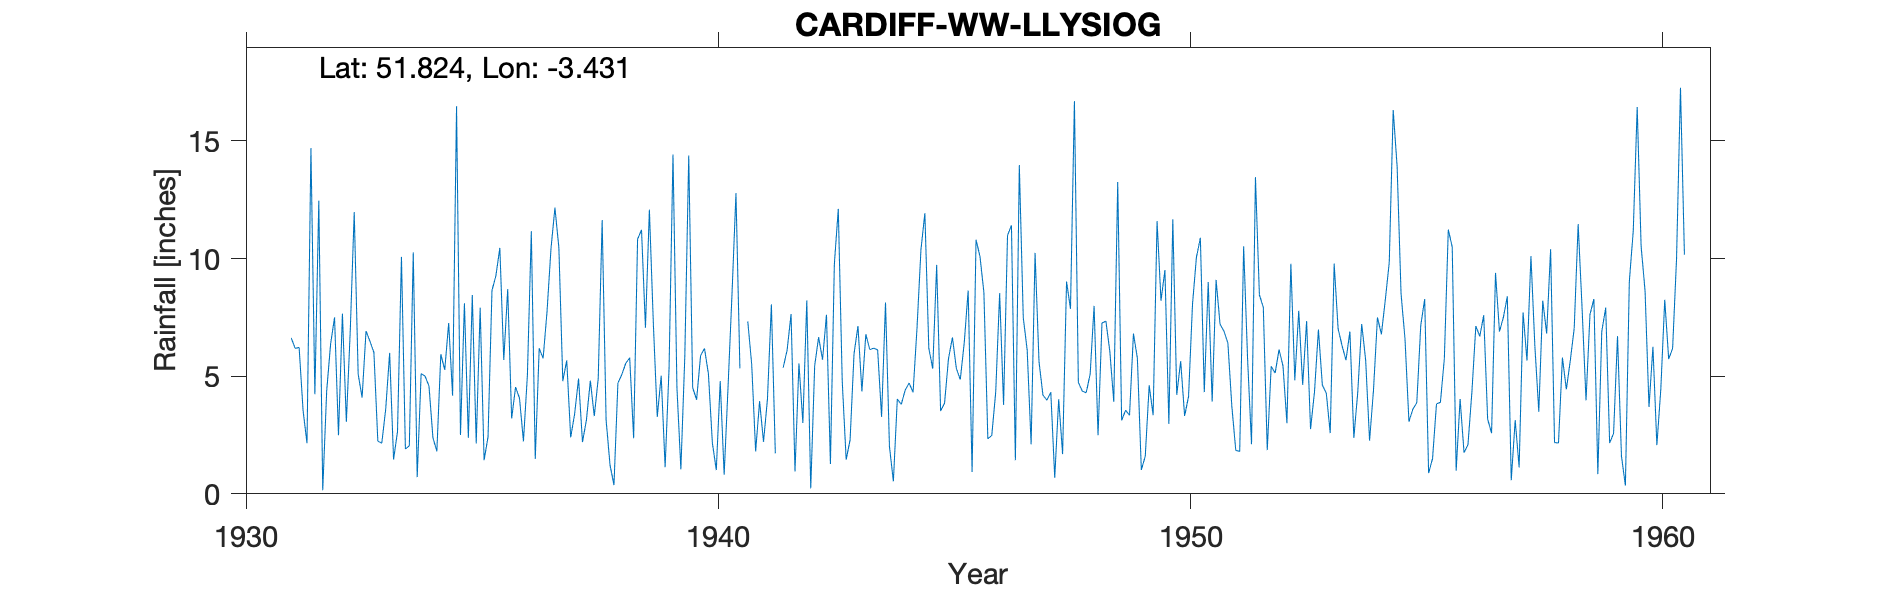

The file beside this chart, header and first rows:
CARDIFF-WW-LLYSIOG, , , , , , , , , , , , , , , , , , , , , , , 
Grid ref, SO015149, Long, -3.431, Lat, 51.82, Elevation, 1080, ft., , , , , , , , , , , , , , , 
Station no, 4151/6, , , , , , , , , , , , , , , , , , , , , , 
, 1931, 1932, 1933, 1934, 1935, 1936, 1937, 1938, 1939, 1940, 1941, 1942, 1943, 1944, 1945, 1946, 1947, 1948, 1949, 1950, 1951, 1952, 1953
January, , 12.46, 6.92, 10.26, 2.5, 8.7, 12.16, 11.63, 12.08, 4, , 7.64, 12.11, 8.13, 5.32, 10.09, 6.11, 16.69, 3.12, 2.97, 9.09, 7.92, 2.75
February, , 0.15, 6.48, 0.71, 8.1, 3.2, 10.46, 3.15, 7.27, 5.87, 7.33, 0.95, 4.79, 2.01, 9.73, 8.56, 2.1, 4.74, 3.55, 11.67, 7.21, 1.86, 4.33
March, , 4.36, 6.01, 5.11, 2.38, 4.54, 4.79, 1.22, 3.27, 6.18, 5.5, 5.54, 1.45, 0.53, 3.52, 2.34, 10.24, 4.36, 3.34, 4.21, 6.91, 5.42, 6.98
April, , 6.37, 2.24, 5, 8.45, 4.06, 5.67, 0.37, 5.02, 5.1, 1.8, 3.01, 2.29, 4.03, 3.85, 2.48, 5.62, 4.3, 6.81, 5.64, 6.4, 5.13, 4.62
May, , 7.5, 2.15, 4.58, 2.14, 2.23, 2.4, 4.71, 1.13, 2.17, 3.94, 8.22, 5.95, 3.8, 5.74, 4.32, 4.2, 5.09, 5.76, 3.31, 3.72, 6.13, 4.28
June, 6.62, 2.49, 3.6, 2.38, 7.91, 5.03, 3.39, 5.07, 5.35, 1.01, 2.21, 0.23, 7.13, 4.41, 6.65, 8.53, 3.98, 7.99, 1.02, 4.14, 1.85, 5.43, 2.58
July, 6.18, 7.66, 5.99, 1.81, 1.43, 11.16, 4.9, 5.55, 14.42, 4.79, 4.03, 5.44, 4.35, 4.71, 5.33, 3.78, 4.32, 2.49, 1.59, 8.04, 1.8, 3, 9.78
August, 6.22, 3.06, 1.46, 5.93, 2.42, 1.48, 2.2, 5.78, 4.53, 0.81, 8.05, 6.66, 6.78, 4.31, 4.86, 10.98, 0.68, 7.26, 4.61, 10.05, 10.52, 9.78, 7.02
September, 3.55, 6.97, 2.65, 5.27, 8.64, 6.18, 3.14, 2.36, 1.04, 4.59, 1.72, 5.7, 6.13, 7.04, 6.41, 11.41, 4.02, 7.34, 3.34, 10.88, 5.74, 4.83, 6.3
October, 2.15, 11.97, 10.07, 7.26, 9.27, 5.76, 4.81, 10.82, 5.84, 8.52, , 7.61, 6.19, 10.37, 8.64, 1.43, 1.69, 6.05, 11.59, 4.32, 2.11, 7.78, 5.68
November, 14.69, 5.09, 1.91, 4.17, 10.45, 7.77, 3.3, 11.22, 14.38, 12.78, 5.36, 1.27, 6.12, 11.93, 0.93, 13.97, 9.02, 3.91, 8.21, 9, 13.46, 4.63, 6.9
December, 4.23, 4.09, 2.04, 16.47, 5.69, 10.43, 4.9, 7.06, 4.51, 5.33, 6.11, 9.77, 3.27, 6.19, 10.8, 7.49, 7.86, 13.25, 9.51, 3.92, 8.46, 7.34, 2.38
Total, , 72.17, 51.52, 68.95, 69.38, 70.54, 62.12, 68.94, 78.84, 61.15, , 62.04, 66.56, 67.46, 71.78, 85.38, 59.84, 83.47, 62.45, 78.15, 77.27, 69.25, 63.6
MIDAS src_id 10931 LLYSIOG Start 1931 en…, , , , , , , , , , , , , , , , , , , , , , , 
NGR is from the 1950s record and is on N…, , , , , , , , , , , , , , , , , , , , , , , 
